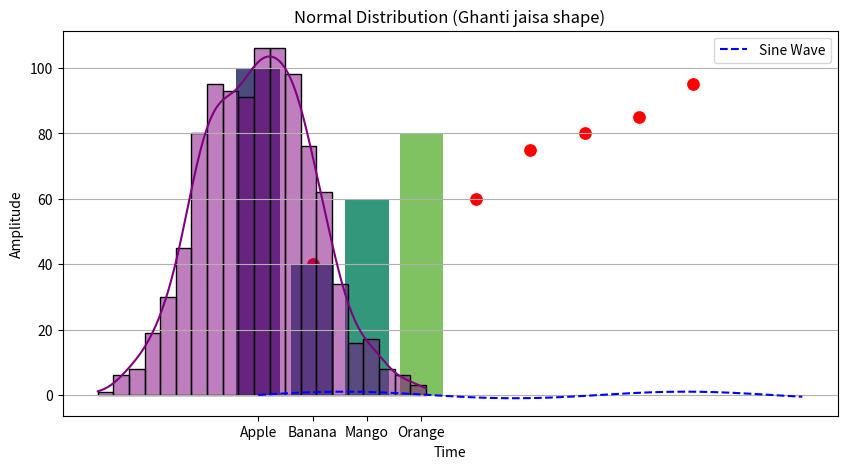

Here is the Python script that generated this plot:
import matplotlib.pyplot as plt
import seaborn as sns
import numpy as np
import pandas as pd

# Ye magic command graph ko notebook ke andar dikhati hai
%matplotlib inline

print("Libraries Successfully Imported! 🚀")

# Fake Data generate karte hain
x = np.linspace(0, 10, 100)
y = np.sin(x)

# Matplotlib Plot
plt.figure(figsize=(10, 5))  # Size set karna
plt.plot(x, y, label='Sine Wave', color='blue', linestyle='--')
plt.title("Mera Pehla Graph (Sine Wave)")
plt.xlabel("Time")
plt.ylabel("Amplitude")
plt.legend()  # Label dikhane ke liye
plt.grid(True) # Jaali lagana
plt.show()

# Seaborn use karte hain (Zyada sundar hai)
hours_studied = [1, 2, 3, 4, 5, 6, 7, 8]
marks = [40, 50, 55, 60, 75, 80, 85, 95]

sns.scatterplot(x=hours_studied, y=marks, color='red', s=100)
plt.title("Padhai vs Marks")
plt.show()

fruits = ['Apple', 'Banana', 'Mango', 'Orange']
prices = [100, 40, 60, 80]

sns.barplot(x=fruits, y=prices, palette='viridis')
plt.title("Fruit Prices")
plt.show()

data = np.random.randn(1000) # 1000 random numbers

sns.histplot(data, kde=True, color='purple')
plt.title("Normal Distribution (Ghanti jaisa shape)")
plt.show()